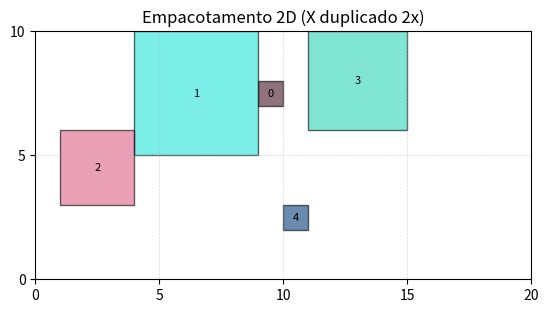

Write the Python code that produced this figure.
import matplotlib.pyplot as plt
import re
import random

# 🔍 Parser das posições: "Item[0]: X Y"
def parse_positions(raw_text):
    positions = {}
    for line in raw_text.strip().splitlines():
        match = re.match(r"Item\[(\d+)\]:\s*(\d+)\s+(\d+)", line)
        if match:
            idx, x, y = map(int, match.groups())
            positions[idx] = (x, y)
    return positions

# 🔍 Parser das dimensões: "Item[0]: W, H, L" (usaremos apenas W e H para 2D)
def parse_dimensions(raw_text):
    dimensions = {}
    for line in raw_text.strip().splitlines():
        match = re.match(r"Item\[(\d+)\]:\s*(\d+),\s*(\d+),\s*(\d+)", line)
        if match:
            idx, w, h, _ = map(int, match.groups())
            dimensions[idx] = (w, h)
    return dimensions

# 🎨 Plota empacotamento 2D
def plot_2d_packing(items, container_size, duplicar_x=1):
    fig, ax = plt.subplots()
    
    # Container
    ax.set_xlim(0, container_size[0] * duplicar_x)
    ax.set_ylim(0, container_size[1])
    ax.set_aspect('equal')
    
    # Itens
    for item in items:
        x, y = item["x"], item["y"]
        w, h = item["w"], item["h"]
        color = item["color"]
        
        rect = plt.Rectangle((x, y), w, h, facecolor=color, edgecolor="black", alpha=0.6)
        ax.add_patch(rect)
        ax.text(x + w/2, y + h/2, f'{item["id"]}', ha="center", va="center", fontsize=8)
    
    # Grid
    ax.set_xticks(range(0, container_size[0]*duplicar_x + 1, 5))
    ax.set_yticks(range(0, container_size[1] + 1, 5))
    ax.grid(True, linestyle="--", linewidth=0.5, alpha=0.5)
    
    plt.title(f"Empacotamento 2D (X duplicado {duplicar_x}x)")
    plt.show()

# Junta posições e dimensões
def merge_items(positions, dimensions):
    items = []
    all_ids = sorted(set(positions) & set(dimensions))
    for idx in all_ids:
        x, y = positions[idx]
        w, h = dimensions[idx]
        color = (random.random(), random.random(), random.random())
        items.append({"id": idx, "x": x, "y": y, "w": w, "h": h, "color": color})
    return items


# 🔧 Exemplo de uso
raw_positions = """
Item[0]:9 7
Item[1]:4 5
Item[2]:1 3
Item[3]:11 6
Item[4]:10 2
"""

raw_dimensions = """
W 10 H 10 L 10
Item[0]:1, 1, 0
Item[1]:5, 5, 0
Item[2]:3, 3, 0
Item[3]:4, 4, 0
Item[4]:1, 1, 0
"""

container = (10, 10)  # largura e altura do container 2D
duplicar_x = 2        # número de vezes que o eixo X deve ser repetido

# 🚀 Execução
if __name__ == "__main__":
    positions = parse_positions(raw_positions)
    dimensions = parse_dimensions(raw_dimensions)
    items = merge_items(positions, dimensions)
    plot_2d_packing(items, container, duplicar_x)
